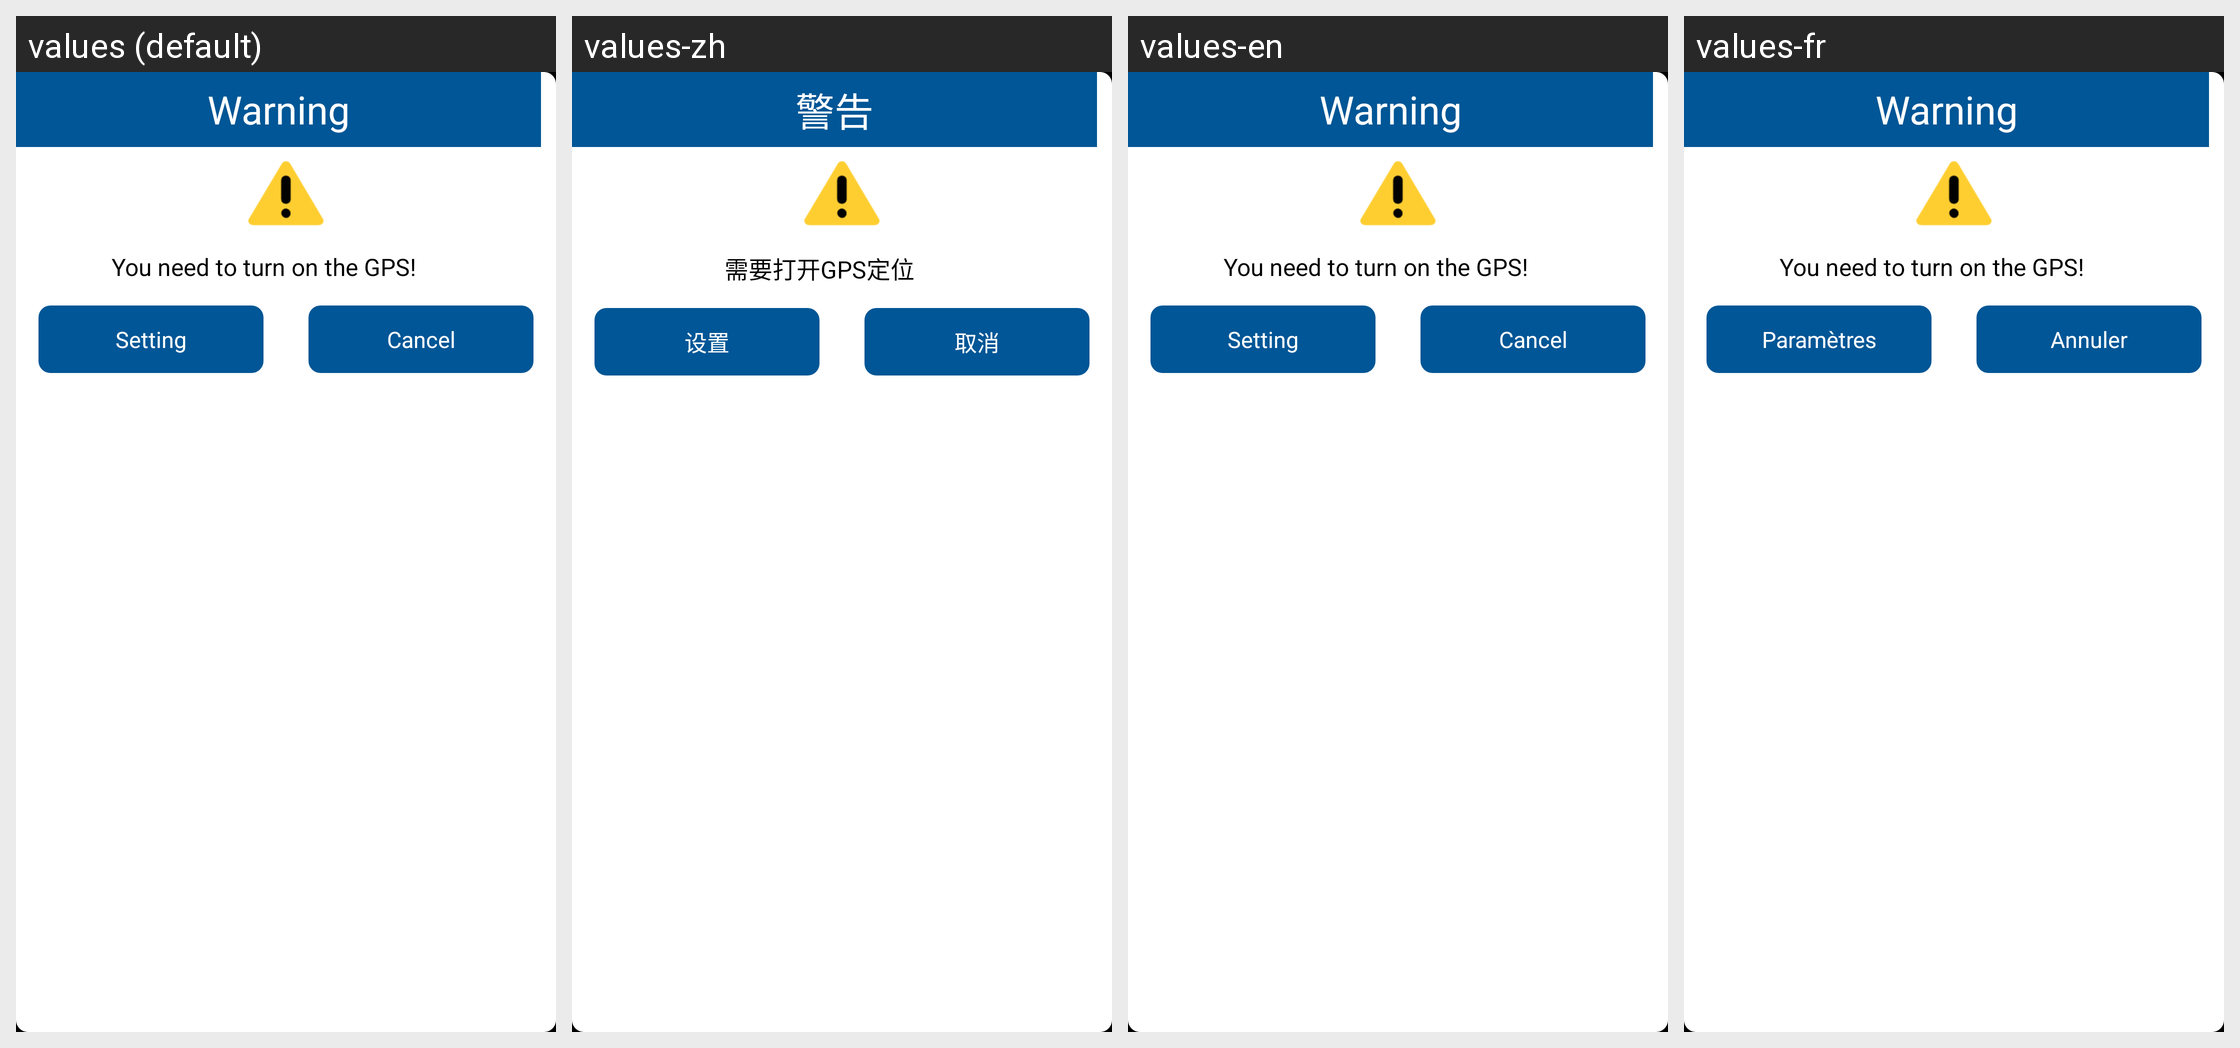

The Android screen above is rendered under several locales of the same app. Produce the string resources it draws, with the default and per-locale values.
Android screen res/layout/gps_dialog.xml rendered under 4 locales, left to right: values (default), values-zh, values-en, values-fr. Device: Nexus 5 (rendered at 1080×1920; each locale shown at half size, 540×960, under a caption strip naming it); theme android:Theme.NoTitleBar.Fullscreen.
Other locales in the repository, not shown: values-de.
Strings drawn on this screen, with the default value and each locale's value (text and hints the layout hard-codes, and strings that could not be matched under every locale, appear in the picture but are not listed):

dialog_warning
  values: Warning
  values-zh: 警告
  values-en: Warning
  values-fr: Warning

dialog_gpswarning
  values: You need to turn on the GPS!
  values-zh: 需要打开GPS定位
  values-en: You need to turn on the GPS!
  values-fr: You need to turn on the GPS!

Setting
  values: Setting
  values-zh: 设置
  values-en: Setting
  values-fr: Paramètres

cancel
  values: Cancel
  values-zh: 取消
  values-en: Cancel
  values-fr: Annuler
